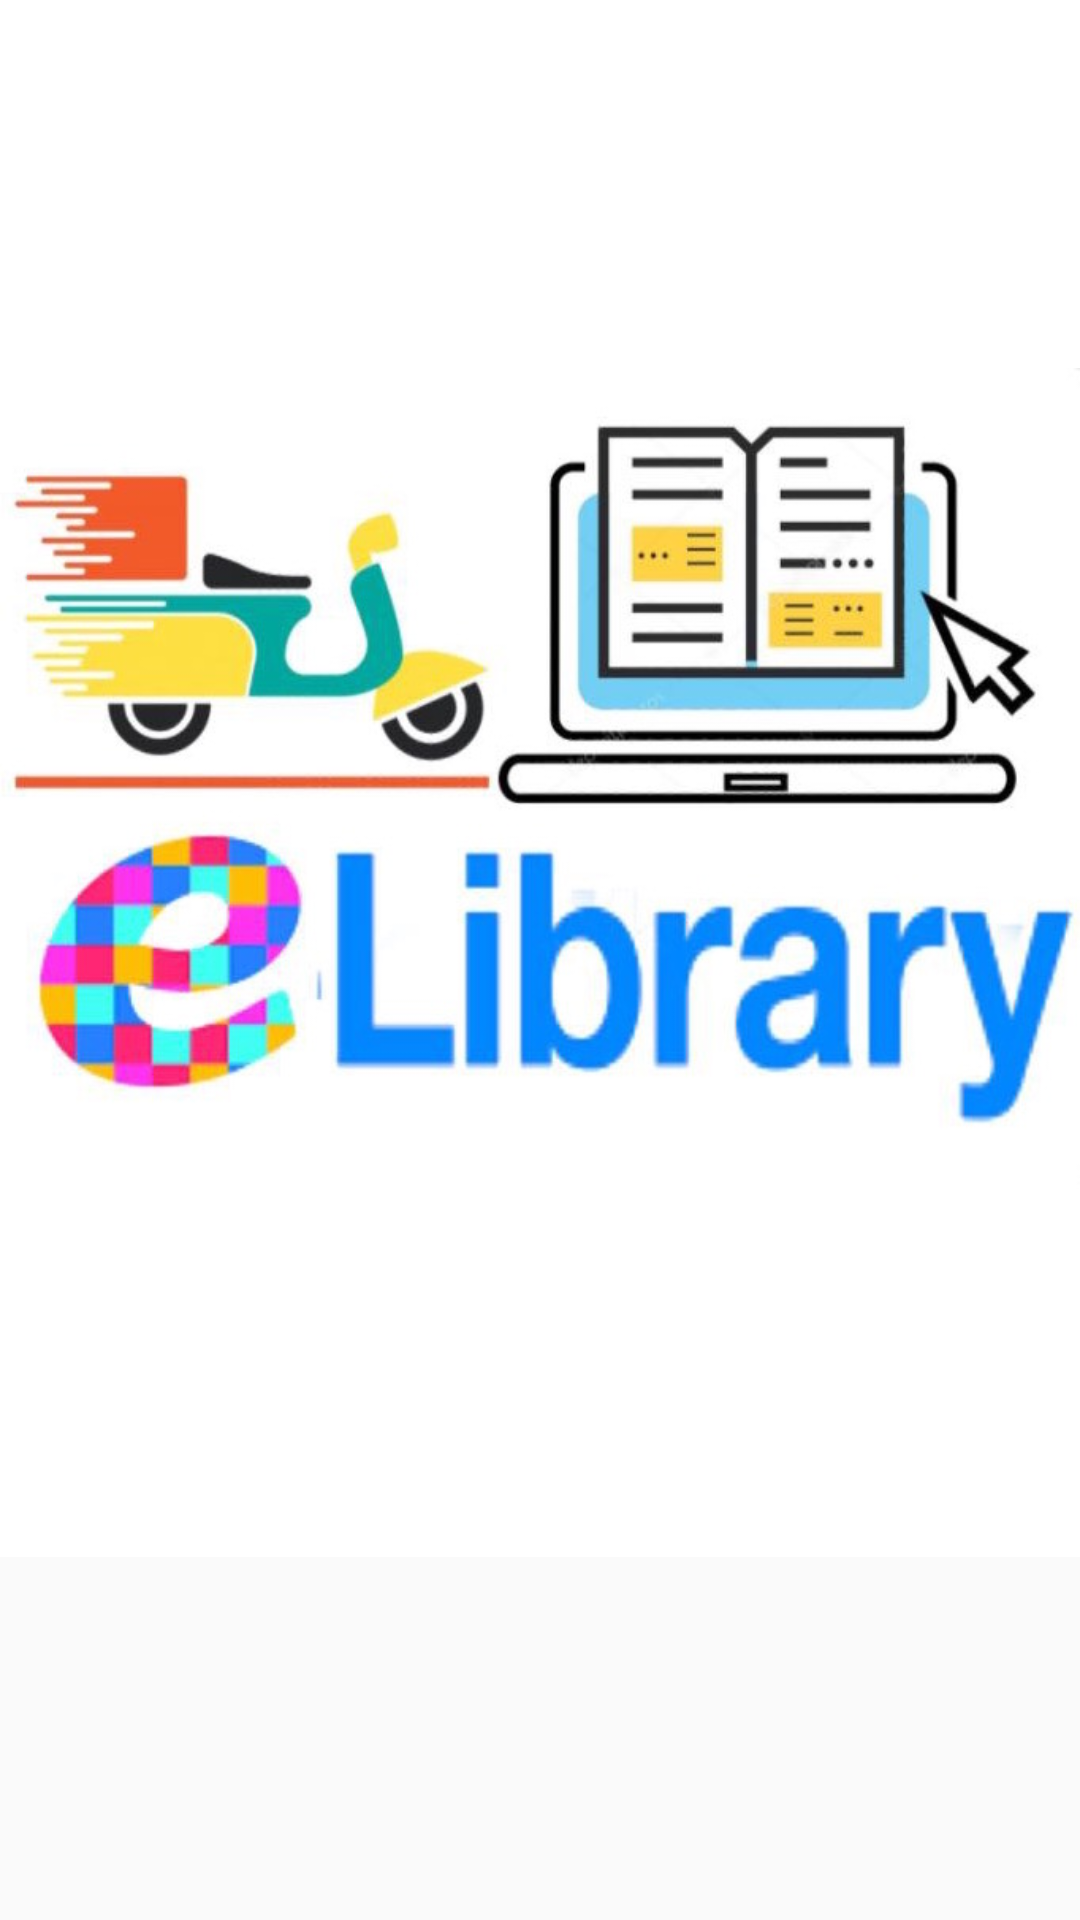

Here is an Android app screen rendered from its layout file. Give the layout XML and the strings, colors and styles it references.
<!-- AndroidManifest.xml: application theme AppTheme -->
<!-- res/layout/activity_splash_screen.xml -->
<?xml version="1.0" encoding="utf-8"?>
<android.support.design.widget.CoordinatorLayout xmlns:android="http://schemas.android.com/apk/res/android"
    xmlns:app="http://schemas.android.com/apk/res-auto"
    xmlns:tools="http://schemas.android.com/tools"
    android:layout_width="match_parent"
    android:layout_height="match_parent"
    tools:context="com.example.esraa.myapplication.SplashScreen">

    <ImageView
        android:id="@+id/imageView24"
        android:layout_width="match_parent"
        android:layout_height="wrap_content"
        android:background="@color/colorPrimary"
        app:srcCompat="@drawable/logoo" />

</android.support.design.widget.CoordinatorLayout>
<!-- resources referenced by this layout -->
<resources>
  <color name="colorPrimary">#ffffff</color>
  <!-- drawable logoo: jpg bitmap (drawable, 70872 bytes) -->
  <style name="AppTheme" parent="Theme.AppCompat.Light.DarkActionBar">
          
          <item name="colorPrimary">@color/colorAccent</item>
          <item name="colorPrimaryDark">@color/colorPrimaryDark</item>
          <item name="colorAccent">@color/colorAccent</item>
  
      </style>
  <color name="colorAccent">#ff4081</color>
  <color name="colorPrimaryDark">#303f9f</color>
</resources>
